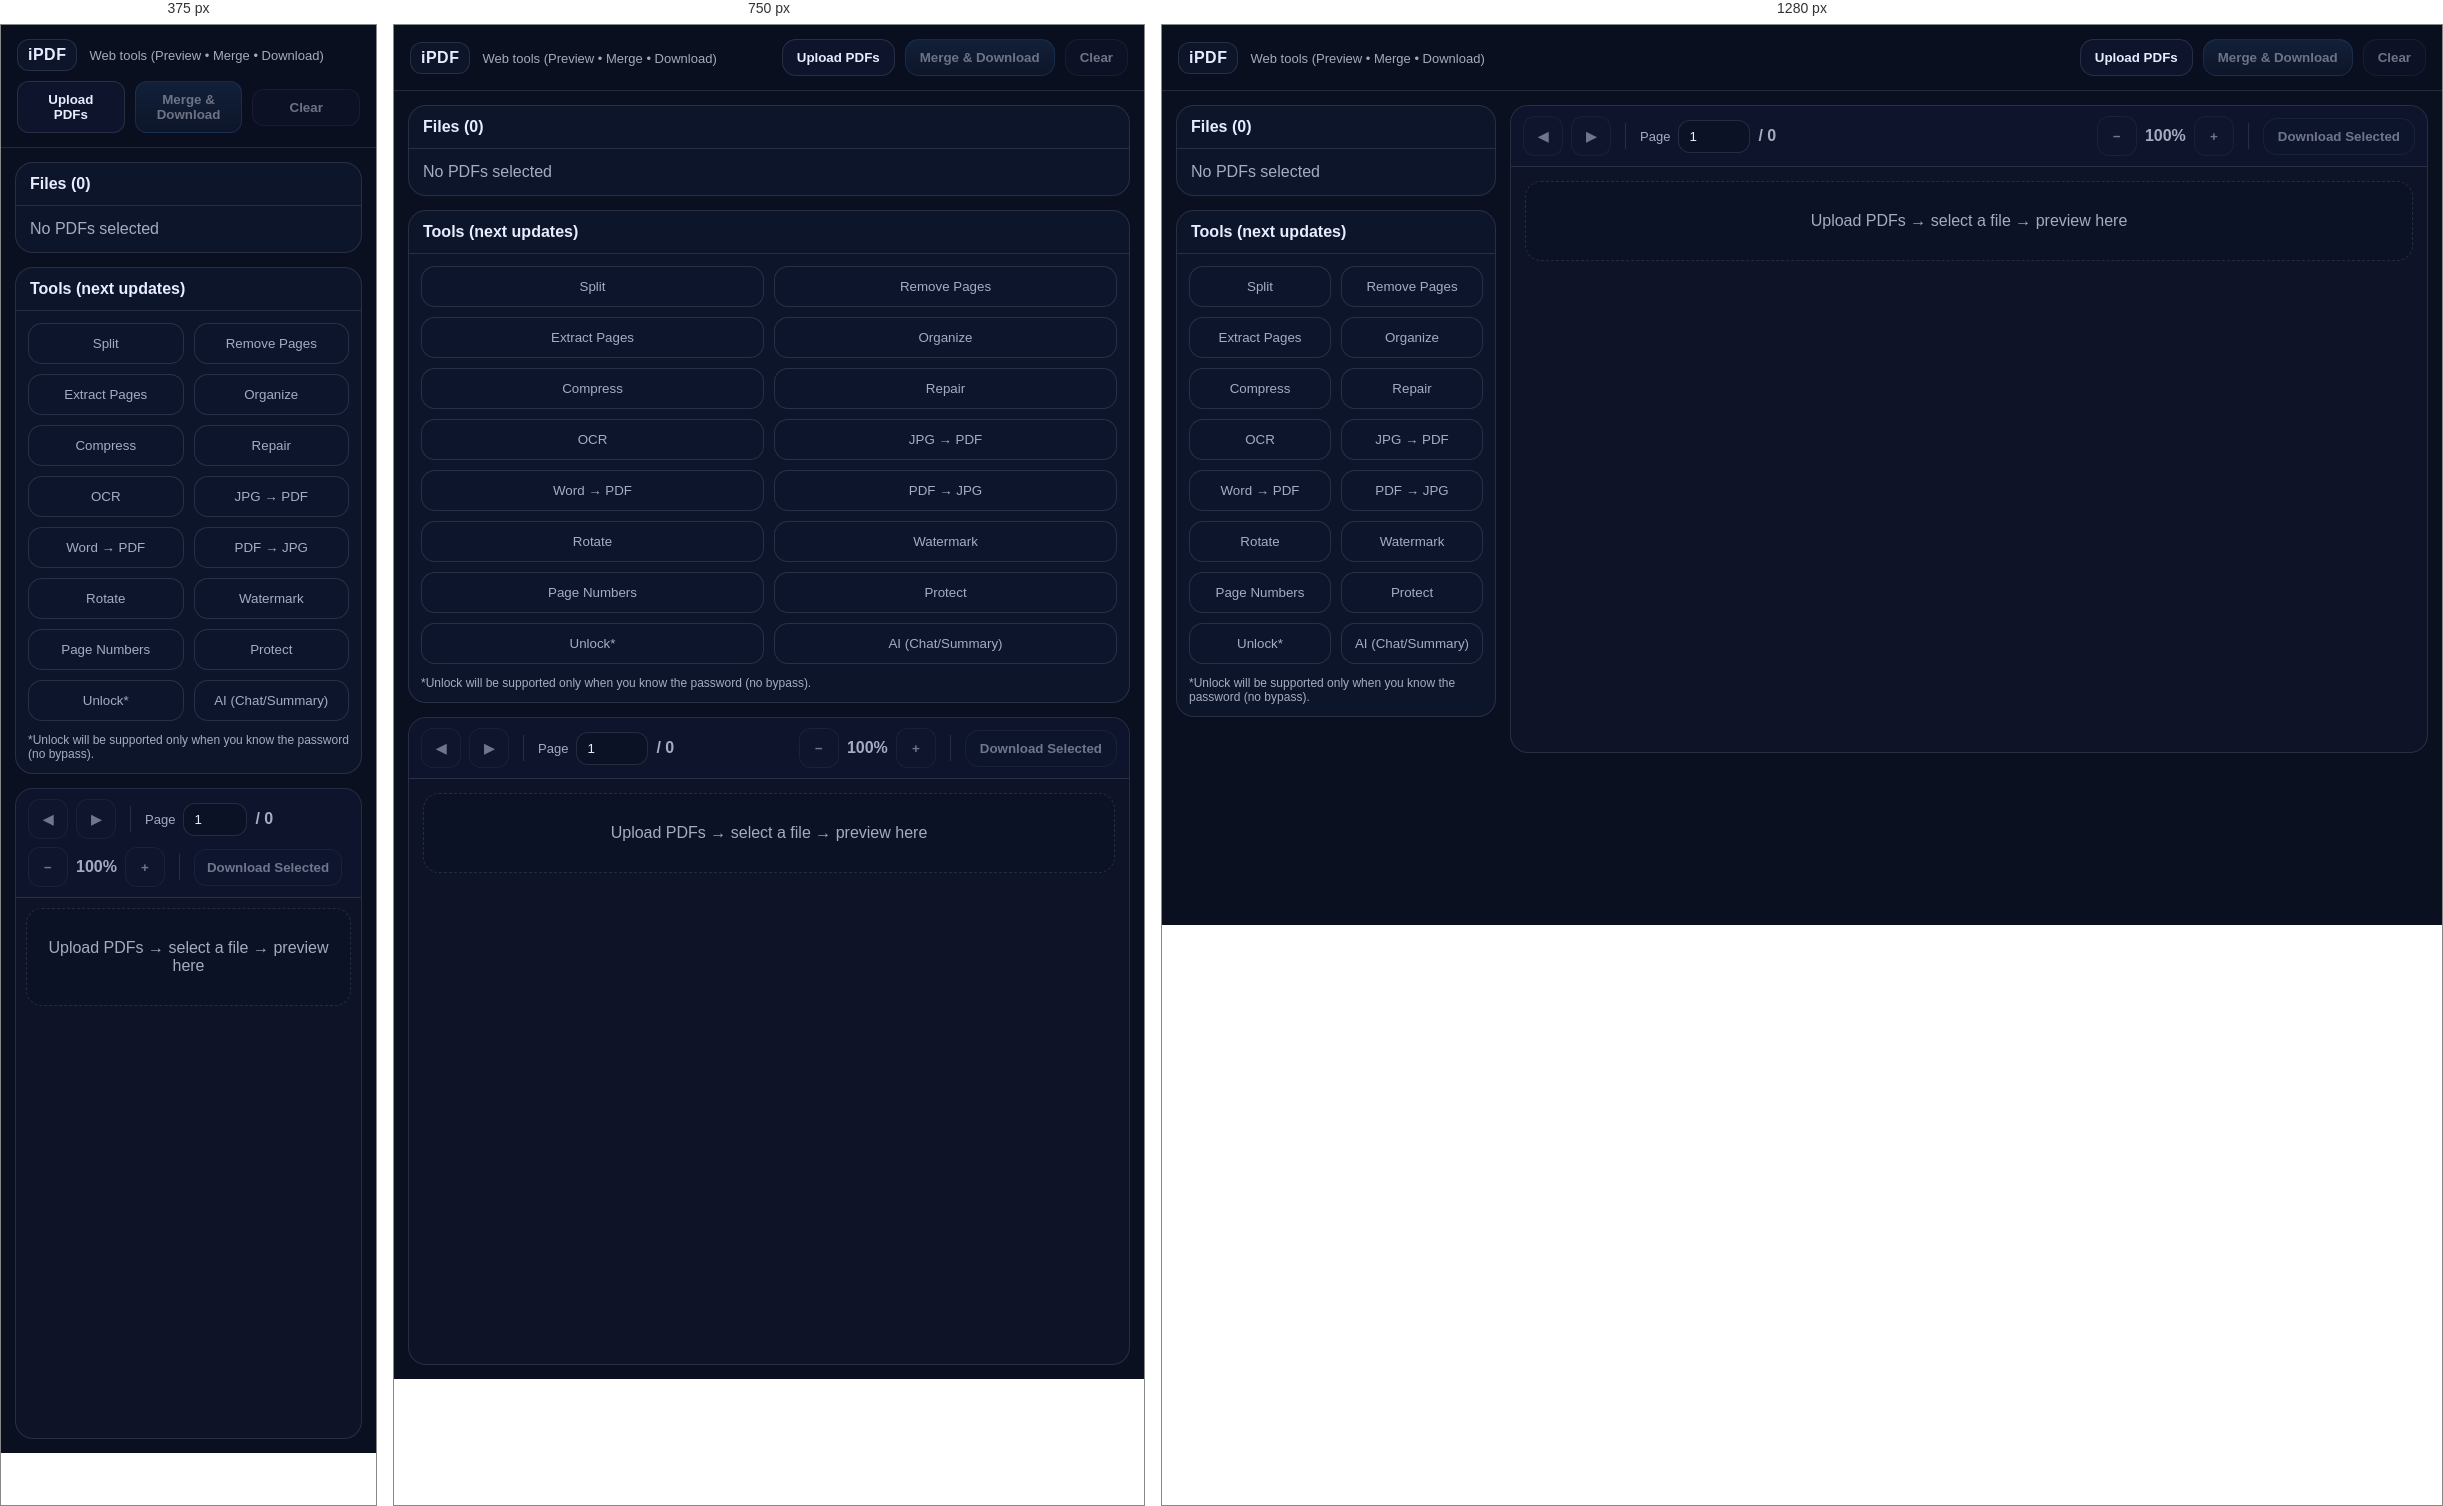
Rendered at 375 px, 750 px and 1280 px, left to right.

<!-- file: index.html -->
<!doctype html>
<html lang="en">
<head>
  <meta charset="UTF-8" />
  <meta name="viewport" content="width=device-width,initial-scale=1" />
  <title>iPDF Web</title>
  <link rel="stylesheet" href="styles.css" />
</head>
<body>
  <header class="topbar">
    <div class="brand">
      <div class="logo">iPDF</div>
      <div class="tag">Web tools (Preview • Merge • Download)</div>
    </div>

    <div class="actions">
      <button id="btnUpload" class="btn">Upload PDFs</button>
      <input id="fileInput" type="file" accept="application/pdf" multiple hidden />

      <button id="btnMerge" class="btn primary" disabled>Merge & Download</button>
      <button id="btnClear" class="btn" disabled>Clear</button>
    </div>
  </header>

  <main class="layout">
    <aside class="sidebar">
      <div class="panel">
        <div class="panel-title">Files (<span id="fileCount">0</span>)</div>
        <div id="fileList" class="file-list empty">No PDFs selected</div>
      </div>

      <div class="panel">
        <div class="panel-title">Tools (next updates)</div>
        <div class="tool-grid">
          <button class="tool" disabled>Split</button>
          <button class="tool" disabled>Remove Pages</button>
          <button class="tool" disabled>Extract Pages</button>
          <button class="tool" disabled>Organize</button>
          <button class="tool" disabled>Compress</button>
          <button class="tool" disabled>Repair</button>
          <button class="tool" disabled>OCR</button>
          <button class="tool" disabled>JPG → PDF</button>
          <button class="tool" disabled>Word → PDF</button>
          <button class="tool" disabled>PDF → JPG</button>
          <button class="tool" disabled>Rotate</button>
          <button class="tool" disabled>Watermark</button>
          <button class="tool" disabled>Page Numbers</button>
          <button class="tool" disabled>Protect</button>
          <button class="tool" disabled>Unlock*</button>
          <button class="tool" disabled>AI (Chat/Summary)</button>
        </div>
        <div class="note">
          *Unlock will be supported only when you know the password (no bypass).
        </div>
      </div>
    </aside>

    <section class="viewer">
      <div class="viewer-toolbar">
        <div class="viewer-left">
          <button id="btnPrev" class="icon-btn" disabled>◀</button>
          <button id="btnNext" class="icon-btn" disabled>▶</button>

          <span class="sep"></span>

          <span class="label">Page</span>
          <input id="pageInput" class="page-input" type="number" min="1" value="1" disabled />
          <span id="pageCount" class="muted">/ 0</span>
        </div>

        <div class="viewer-right">
          <button id="btnZoomOut" class="icon-btn" disabled>−</button>
          <span id="zoomLabel" class="muted">100%</span>
          <button id="btnZoomIn" class="icon-btn" disabled>+</button>

          <span class="sep"></span>

          <button id="btnDownloadCurrent" class="btn" disabled>Download Selected</button>
        </div>
      </div>

      <div id="viewerHost" class="viewer-host">
        <div class="empty-state">
          Upload PDFs → select a file → preview here
        </div>
      </div>
    </section>
  </main>

  <!-- PDF.js + Worker (same version) -->
  <script src="https://cdnjs.cloudflare.com/ajax/libs/pdf.js/3.11.174/pdf.min.js"></script>

  <!-- pdf-lib -->
  <script src="https://cdnjs.cloudflare.com/ajax/libs/pdf-lib/1.17.1/pdf-lib.min.js"></script>

  <script src="app.js"></script>
</body>
</html>


/* @media block from styles.css */
@media (max-width: 900px){
  .layout{grid-template-columns:1fr}
  .file-name{max-width:65vw}
}

/* @media block from styles.css */
@media (max-width: 600px) {
  .topbar{
    flex-direction: column;
    align-items: stretch;
    gap: 10px;
  }

  .actions{
    width: 100%;
    justify-content: space-between;
  }

  .btn{
    padding: 10px 12px;
    border-radius: 12px;
    flex: 1;
  }

  .actions .btn{
    min-width: 0;
  }

  .viewer-toolbar{
    gap: 8px;
  }

  .viewer-left, .viewer-right{
    flex-wrap: wrap;
    gap: 8px;
  }

  .page-input{
    width: 64px;
  }

  .viewer-host{
    padding: 10px;
  }

  /* canvas ko mobile me center + responsive */
  .viewer-host canvas{
    max-width: 100%;
    height: auto !important;
  }
}

/* @media block from styles.css */
@media (max-width: 600px) {
  .layout{ grid-template-columns:1fr; }
  .viewer-host canvas{ max-width:100%; height:auto !important; }
}